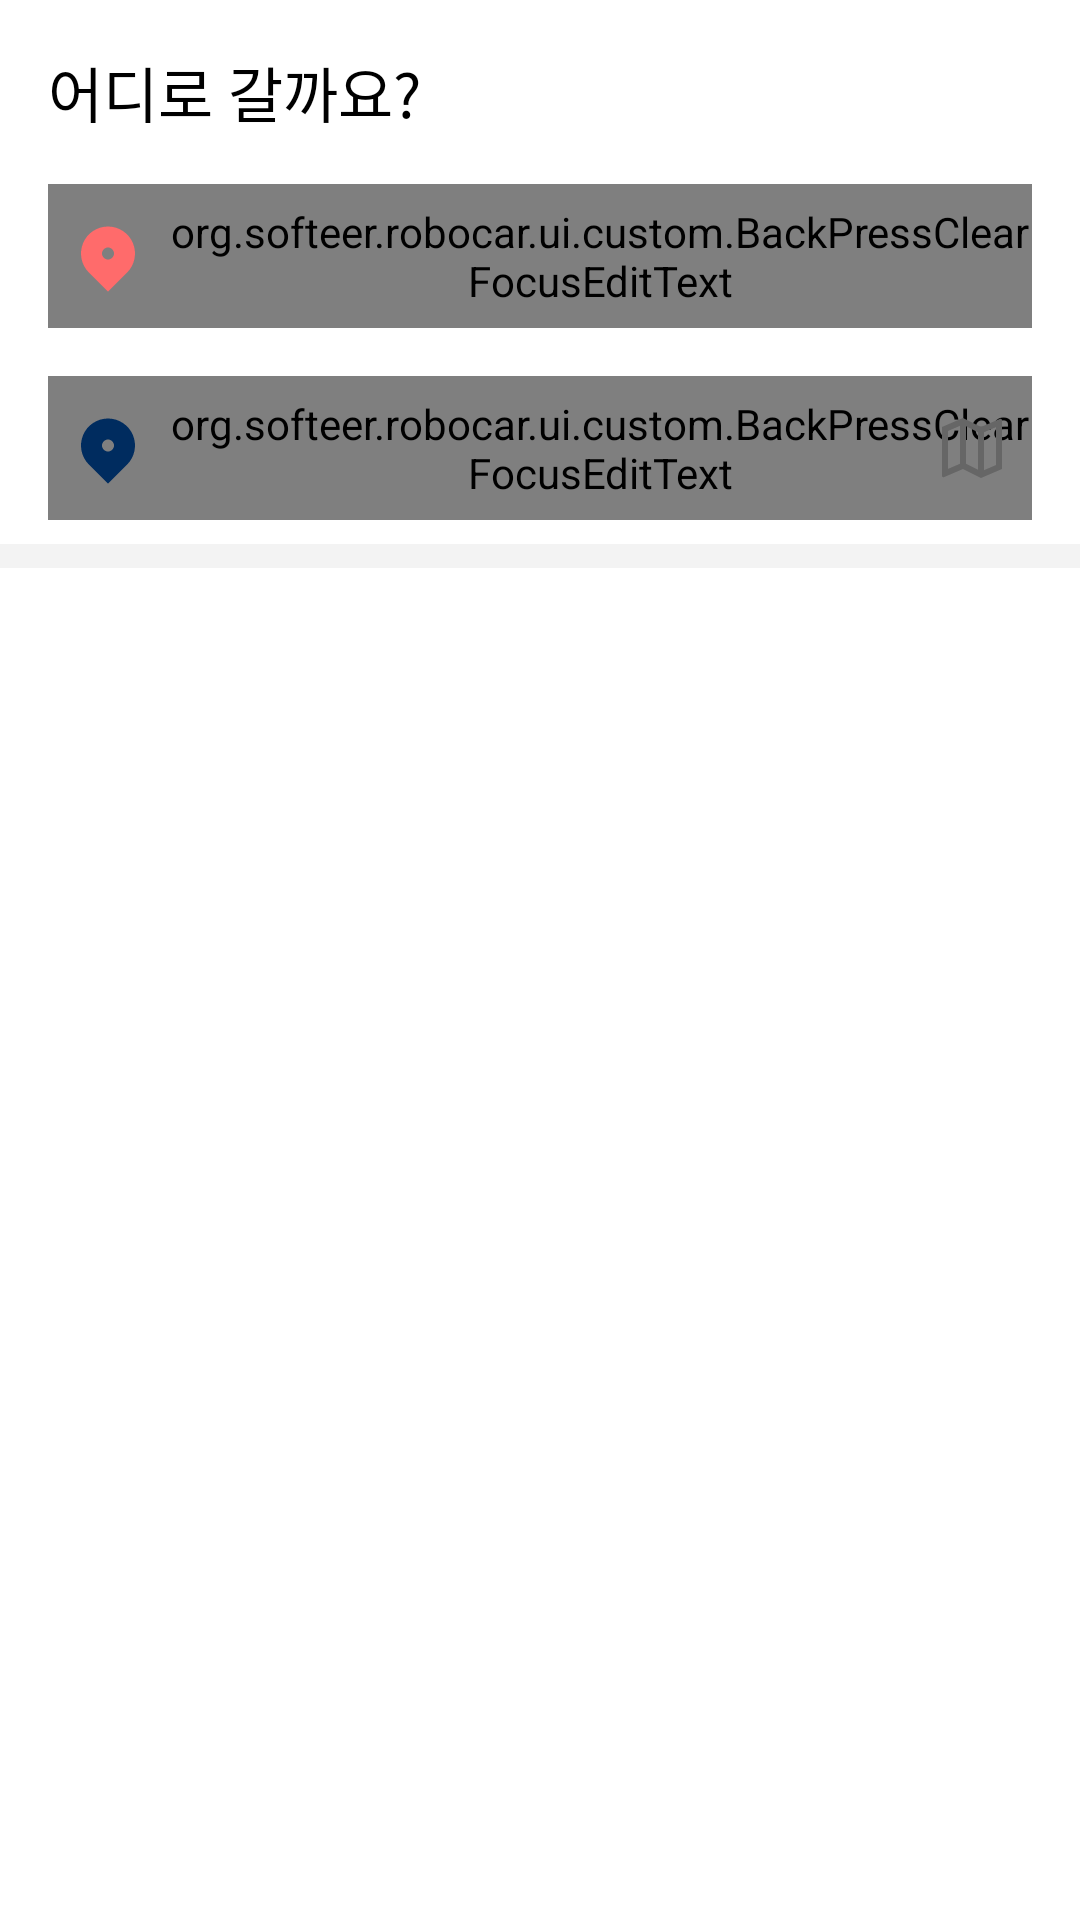

The Android layout XML behind this screen, and the referenced resources:
<!-- AndroidManifest.xml: application theme Theme.RoboCar -->
<!-- res/layout/fragment_path_setting.xml -->
<?xml version="1.0" encoding="utf-8"?>
<layout xmlns:android="http://schemas.android.com/apk/res/android"
    xmlns:app="http://schemas.android.com/apk/res-auto"
    xmlns:tools="http://schemas.android.com/tools">

    <data>
        <variable
            name="mapViewModel"
            type="org.softeer.robocar.ui.viewmodel.MapViewModel" />
    </data>

    <androidx.constraintlayout.widget.ConstraintLayout
        android:id="@+id/pathSetting"
        android:layout_width="match_parent"
        android:layout_height="match_parent"
        tools:context=".ui.fragment.PathSettingFragment">

        <androidx.appcompat.widget.AppCompatTextView
            android:id="@+id/pathSettingTitle"
            android:layout_width="wrap_content"
            android:layout_height="wrap_content"
            android:layout_marginStart="16dp"
            android:layout_marginTop="16dp"
            android:fontFamily="@font/pretendard_semibold"
            android:text="@string/path_setting_title"
            android:textColor="@color/black"
            android:textSize="@dimen/title_text"
            app:layout_constraintStart_toStartOf="parent"
            app:layout_constraintTop_toTopOf="parent" />

        <org.softeer.robocar.ui.custom.BackPressClearFocusEditText
            android:id="@+id/editOrigin"
            android:layout_width="0dp"
            android:layout_height="48dp"
            android:layout_margin="16dp"
            android:background="@drawable/rectangle_gray_200_radius_12"
            android:fontFamily="@font/pretendard_semibold"
            android:hint="출발지를 입력해주세요!"
            android:imeOptions="actionSearch"
            android:inputType="text"
            android:paddingStart="40dp"
            android:textColor="@color/black"
            android:textSize="@dimen/content_text"
            android:text="@{mapViewModel.startLocation}"
            app:layout_constraintEnd_toEndOf="parent"
            app:layout_constraintStart_toStartOf="parent"
            app:layout_constraintTop_toBottomOf="@id/pathSettingTitle" />

        <androidx.appcompat.widget.AppCompatImageView
            android:layout_width="wrap_content"
            android:layout_height="wrap_content"
            android:layout_marginStart="8dp"
            app:layout_constraintBottom_toBottomOf="@id/editOrigin"
            app:layout_constraintStart_toStartOf="@id/editOrigin"
            app:layout_constraintTop_toTopOf="@id/editOrigin"
            app:srcCompat="@drawable/icon_start_location" />

        <org.softeer.robocar.ui.custom.BackPressClearFocusEditText
            android:id="@+id/editDestination"
            android:layout_width="0dp"
            android:layout_height="48dp"
            android:layout_margin="16dp"
            android:background="@drawable/rectangle_gray_200_radius_12"
            android:fontFamily="@font/pretendard_semibold"
            android:hint="@string/default_edit_destination"
            android:text="@={mapViewModel.keyWord}"
            android:imeOptions="actionSearch"
            android:inputType="text"
            android:paddingStart="40dp"
            android:textColor="@color/black"
            android:textSize="@dimen/content_text"
            app:layout_constraintEnd_toEndOf="parent"
            app:layout_constraintStart_toStartOf="parent"
            app:layout_constraintTop_toBottomOf="@id/editOrigin" />

        <androidx.appcompat.widget.AppCompatImageView
            android:layout_width="wrap_content"
            android:layout_height="wrap_content"
            android:layout_marginStart="8dp"
            app:layout_constraintBottom_toBottomOf="@id/editDestination"
            app:layout_constraintStart_toStartOf="@id/editDestination"
            app:layout_constraintTop_toTopOf="@id/editDestination"
            app:srcCompat="@drawable/icon_destination_location" />

        <androidx.appcompat.widget.AppCompatImageView
            android:id="@+id/editDestMap"
            android:layout_width="wrap_content"
            android:layout_height="wrap_content"
            android:layout_marginEnd="8dp"
            app:layout_constraintBottom_toBottomOf="@id/editDestination"
            app:layout_constraintEnd_toEndOf="@id/editDestination"
            app:layout_constraintTop_toTopOf="@id/editDestination"
            app:srcCompat="@drawable/icon_map" />

        <com.google.android.material.divider.MaterialDivider
            android:id="@+id/pathSettingDivider"
            android:layout_width="0dp"
            android:layout_height="8dp"
            android:layout_marginTop="8dp"
            app:dividerColor="@color/gray_200"
            app:layout_constraintEnd_toEndOf="parent"
            app:layout_constraintStart_toStartOf="parent"
            app:layout_constraintTop_toBottomOf="@id/editDestination" />

        <androidx.recyclerview.widget.RecyclerView
            android:id="@+id/placeList"
            android:layout_width="match_parent"
            android:layout_height="0dp"
            app:layoutManager="androidx.recyclerview.widget.LinearLayoutManager"
            tools:listitem="@layout/item_place"
            app:layout_constraintTop_toBottomOf="@id/pathSettingDivider"
            app:layout_constraintBottom_toBottomOf="parent" />

    </androidx.constraintlayout.widget.ConstraintLayout>
</layout>
<!-- res/layout/item_place.xml (included above) -->
<?xml version="1.0" encoding="utf-8"?>
<layout xmlns:android="http://schemas.android.com/apk/res/android"
    xmlns:app="http://schemas.android.com/apk/res-auto">

    <data>

    </data>

    <androidx.constraintlayout.widget.ConstraintLayout
        android:id="@+id/placeItem"
        android:layout_width="match_parent"
        android:layout_height="wrap_content">

        <androidx.appcompat.widget.AppCompatTextView
            android:id="@+id/itemTitle"
            android:layout_width="wrap_content"
            android:layout_height="wrap_content"
            android:textSize="@dimen/content_text"
            android:textColor="@color/black"
            android:fontFamily="@font/pretendard_semibold"
            app:layout_constraintStart_toStartOf="parent"
            app:layout_constraintTop_toTopOf="parent"
            app:layout_constraintBottom_toBottomOf="parent"
            android:layout_marginStart="24dp"
            android:layout_marginTop="8dp"
            android:layout_marginBottom="8dp" />


    </androidx.constraintlayout.widget.ConstraintLayout>
</layout>
<!-- resources referenced by this layout -->
<resources>
  <color name="black">#FF000000</color>
  <color name="gray_200">#F3F3F3</color>
  <dimen name="content_text">16sp</dimen>
  <dimen name="title_text">20sp</dimen>
  <!-- drawable icon_destination_location (drawable) -->
  <vector xmlns:android="http://schemas.android.com/apk/res/android"
      android:width="24dp"
      android:height="25dp"
      android:viewportWidth="24"
      android:viewportHeight="25">
    <path
        android:pathData="M18.364,17.864L12,24.228L5.636,17.864C4.377,16.605 3.52,15.002 3.173,13.256C2.826,11.51 3.004,9.7 3.685,8.056C4.366,6.411 5.52,5.006 7,4.017C8.48,3.028 10.22,2.5 12,2.5C13.78,2.5 15.52,3.028 17,4.017C18.48,5.006 19.634,6.411 20.315,8.056C20.996,9.7 21.174,11.51 20.827,13.256C20.48,15.002 19.623,16.605 18.364,17.864ZM12,13.5C12.53,13.5 13.039,13.289 13.414,12.914C13.789,12.539 14,12.03 14,11.5C14,10.97 13.789,10.461 13.414,10.086C13.039,9.711 12.53,9.5 12,9.5C11.47,9.5 10.961,9.711 10.586,10.086C10.211,10.461 10,10.97 10,11.5C10,12.03 10.211,12.539 10.586,12.914C10.961,13.289 11.47,13.5 12,13.5Z"
        android:fillColor="#002C5F"/>
  </vector>
  <!-- drawable icon_map (drawable) -->
  <vector xmlns:android="http://schemas.android.com/apk/res/android"
      android:width="24dp"
      android:height="24dp"
      android:viewportWidth="24"
      android:viewportHeight="24">
    <path
        android:pathData="M2,5L9,2L15,5L21.303,2.299C21.379,2.266 21.462,2.253 21.545,2.261C21.627,2.268 21.706,2.296 21.775,2.341C21.844,2.387 21.901,2.449 21.94,2.522C21.98,2.595 22,2.676 22,2.759V19L15,22L9,19L2.697,21.701C2.621,21.734 2.538,21.747 2.455,21.74C2.373,21.732 2.294,21.704 2.225,21.659C2.155,21.613 2.099,21.551 2.06,21.478C2.02,21.405 2,21.324 2,21.241V5ZM16,19.395L20,17.681V5.033L16,6.747V19.395ZM14,19.264V6.736L10,4.736V17.264L14,19.264ZM8,17.253V4.605L4,6.319V18.967L8,17.253Z"
        android:fillColor="#666666"/>
  </vector>
  <!-- drawable icon_start_location (drawable) -->
  <vector xmlns:android="http://schemas.android.com/apk/res/android"
      android:width="24dp"
      android:height="25dp"
      android:viewportWidth="24"
      android:viewportHeight="25">
    <path
        android:pathData="M18.364,17.864L12,24.228L5.636,17.864C4.377,16.605 3.52,15.002 3.173,13.256C2.826,11.51 3.004,9.7 3.685,8.056C4.366,6.411 5.52,5.006 7,4.017C8.48,3.028 10.22,2.5 12,2.5C13.78,2.5 15.52,3.028 17,4.017C18.48,5.006 19.634,6.411 20.315,8.056C20.996,9.7 21.174,11.51 20.827,13.256C20.48,15.002 19.623,16.605 18.364,17.864ZM12,13.5C12.53,13.5 13.039,13.289 13.414,12.914C13.789,12.539 14,12.03 14,11.5C14,10.969 13.789,10.461 13.414,10.086C13.039,9.711 12.53,9.5 12,9.5C11.47,9.5 10.961,9.711 10.586,10.086C10.211,10.461 10,10.969 10,11.5C10,12.03 10.211,12.539 10.586,12.914C10.961,13.289 11.47,13.5 12,13.5Z"
        android:fillColor="#FF6B6B"/>
  </vector>
  <!-- drawable rectangle_gray_200_radius_12 (drawable) -->
  <shape xmlns:android="http://schemas.android.com/apk/res/android"
      android:shape="rectangle">
  
      <corners android:radius="12dp"/>
      <solid android:color="@color/gray_200"/>
  
  </shape>
  <string name="default_edit_destination">도착지를 입력하세요</string>
  <string name="path_setting_title">어디로 갈까요?</string>
  <style name="Theme.RoboCar" parent="Base.Theme.RoboCar" />
  <style name="Base.Theme.RoboCar" parent="Theme.Material3.DayNight.NoActionBar">
          
          
          <item name="android:windowLightStatusBar">true</item>
          <item name="android:windowBackground">@color/white</item>
          <item name="android:statusBarColor">@color/white</item>
          <item name="android:windowIsTranslucent">true</item>
      </style>
  <color name="white">#FFFFFFFF</color>
</resources>
